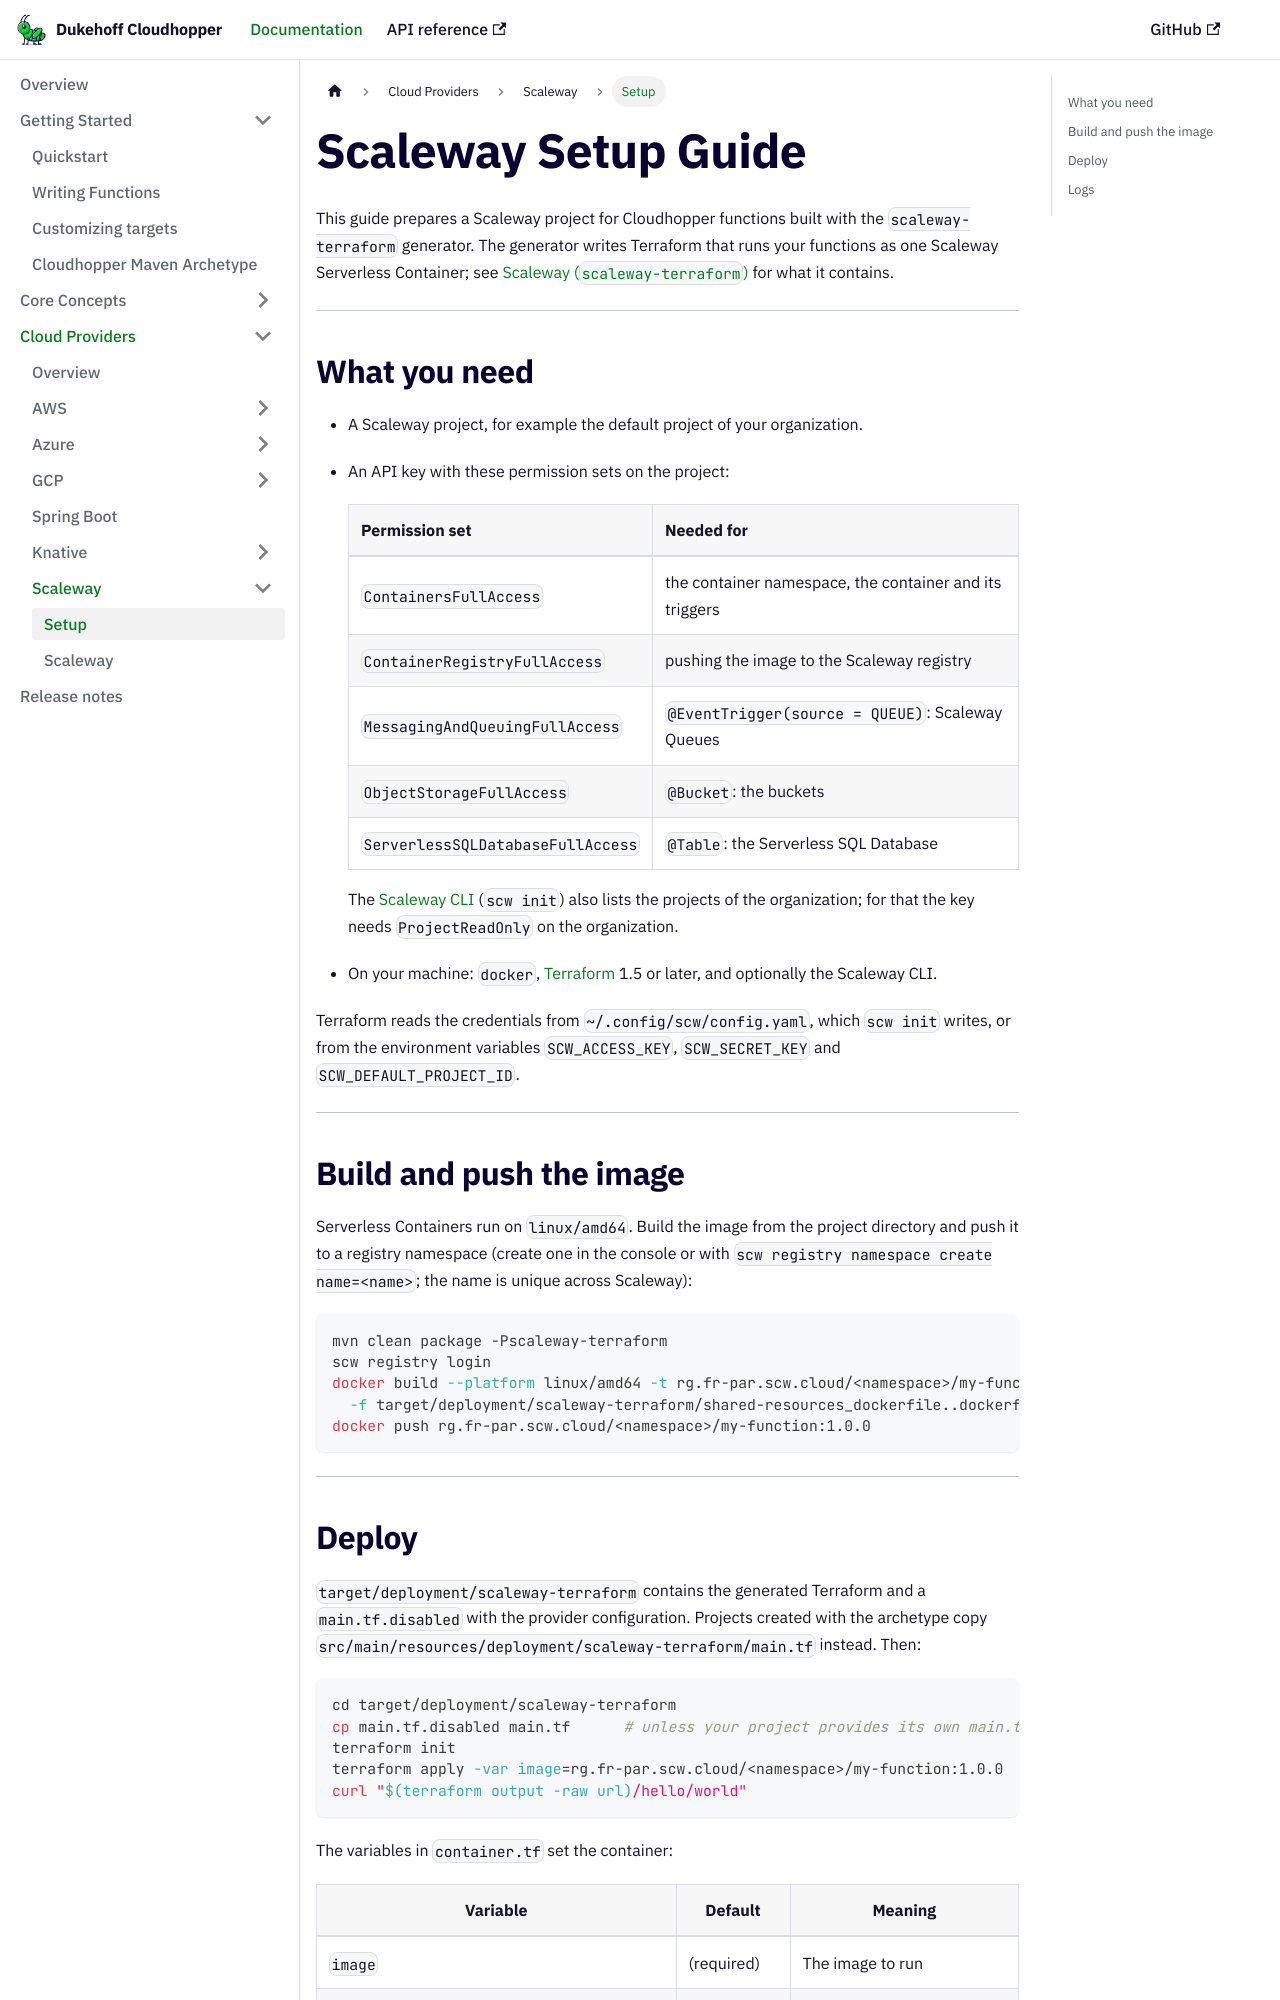

repository: dukehoff-gmbh/dukehoff-cloudhopper · page: docs/setup/scaleway-prerequisites/index.html · generator: docusaurus

# Scaleway Setup Guide

This guide prepares a Scaleway project for Cloudhopper functions built with the
`scaleway-terraform` generator. The generator writes Terraform that runs your
functions as one Scaleway Serverless Container; see
[Scaleway (`scaleway-terraform`)](../platforms/scaleway.md)
for what it contains.

---

## What you need

- A Scaleway project, for example the default project of your organization.
- An API key with these permission sets on the project:

  | Permission set | Needed for |
  |---|---|
  | `ContainersFullAccess` | the container namespace, the container and its triggers |
  | `ContainerRegistryFullAccess` | pushing the image to the Scaleway registry |
  | `MessagingAndQueuingFullAccess` | `@EventTrigger(source = QUEUE)`: Scaleway Queues |
  | `ObjectStorageFullAccess` | `@Bucket`: the buckets |
  | `ServerlessSQLDatabaseFullAccess` | `@Table`: the Serverless SQL Database |

  The [Scaleway CLI](https://www.scaleway.com/en/docs/scaleway-cli/quickstart/)
  (`scw init`) also lists the projects of the organization; for that the key
  needs `ProjectReadOnly` on the organization.
- On your machine: `docker`, [Terraform](https://developer.hashicorp.com/terraform/install)
  1.5 or later, and optionally the Scaleway CLI.

Terraform reads the credentials from `~/.config/scw/config.yaml`, which `scw init`
writes, or from the environment variables `SCW_ACCESS_KEY`, `SCW_SECRET_KEY` and
`SCW_DEFAULT_PROJECT_ID`.

---

## Build and push the image

Serverless Containers run on `linux/amd64`. Build the image from the project
directory and push it to a registry namespace (create one in the console or with
`scw registry namespace create name=<name>`; the name is unique across Scaleway):

```bash
mvn clean package -Pscaleway-terraform
scw registry login
docker build --platform linux/amd64 -t rg.fr-par.scw.cloud/<namespace>/my-function:1.0.0 \
  -f target/deployment/scaleway-terraform/shared-resources_dockerfile..dockerfile .
docker push rg.fr-par.scw.cloud/<namespace>/my-function:1.0.0
```

---
